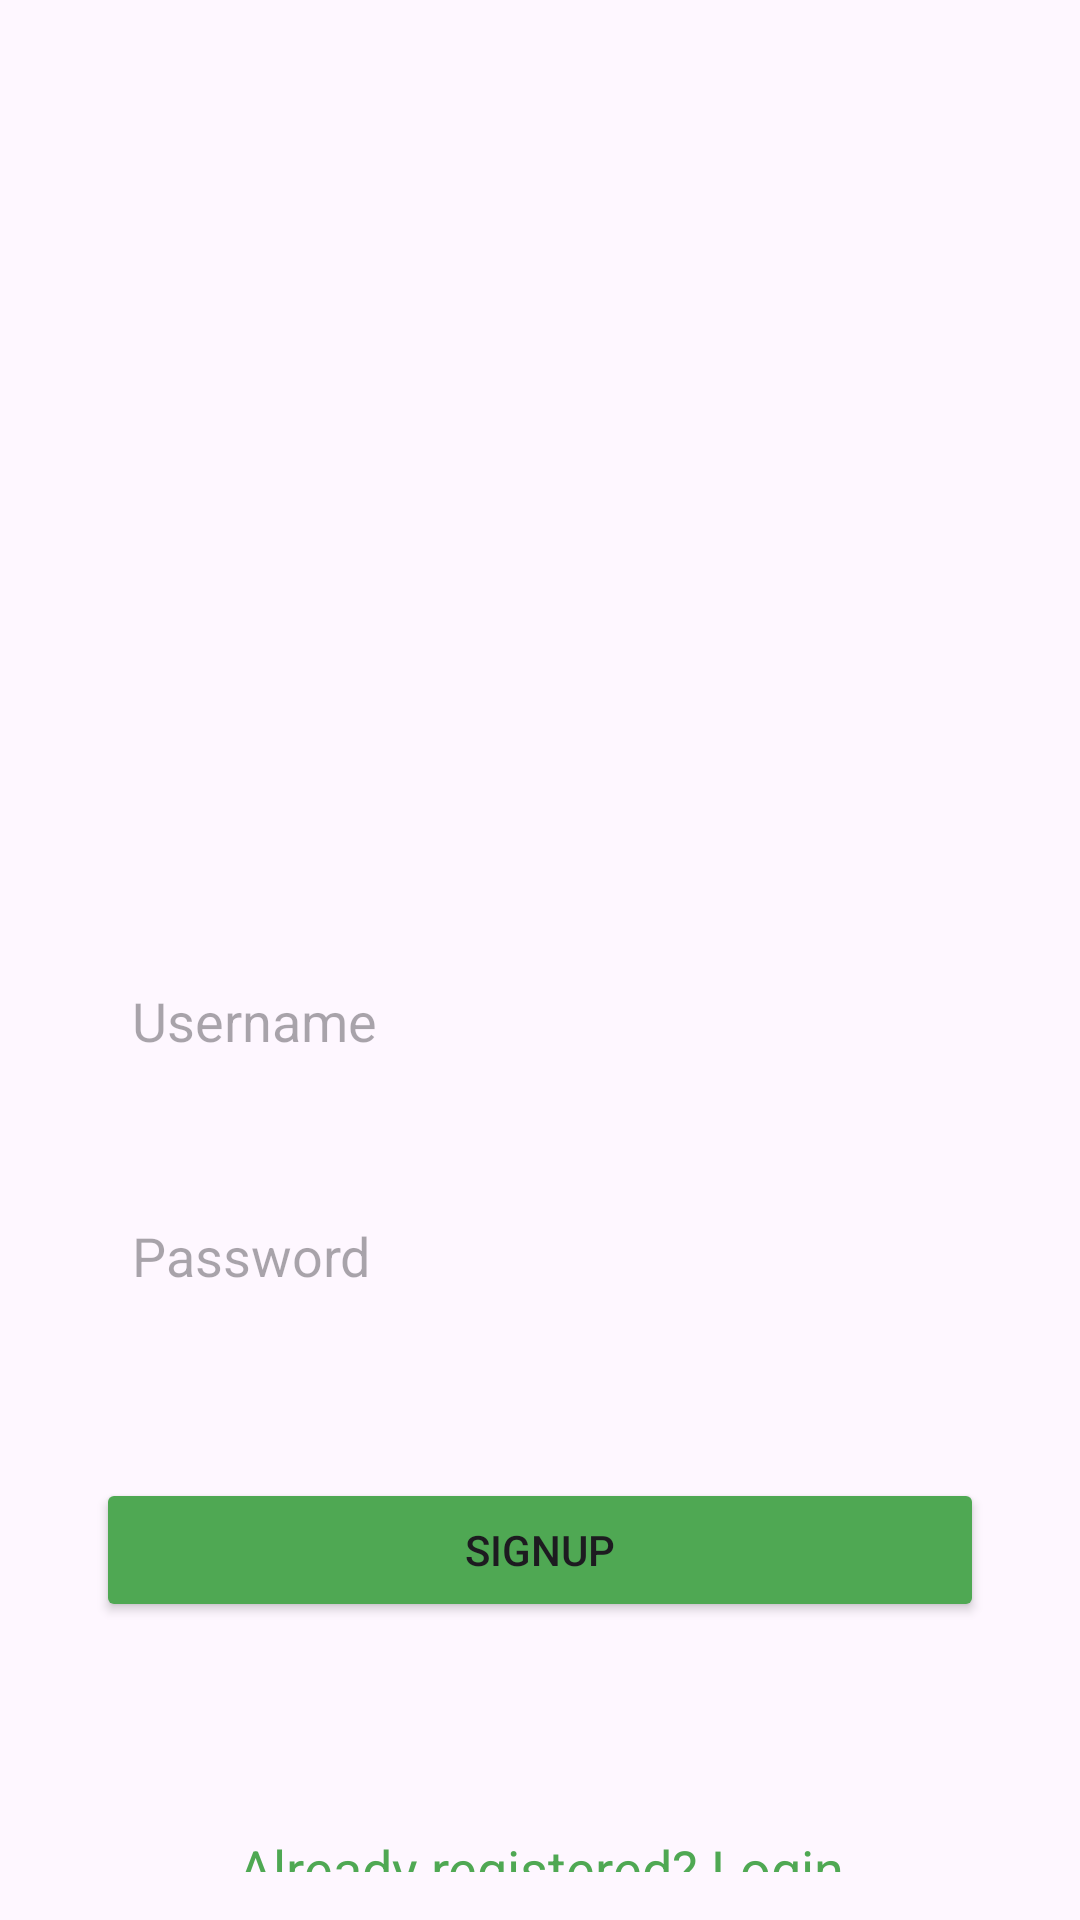

The Android layout XML behind this screen, and the referenced resources:
<!-- AndroidManifest.xml: application theme Theme.UASProject -->
<!-- res/layout/activity_signup.xml -->
<?xml version="1.0" encoding="utf-8"?>
<androidx.constraintlayout.widget.ConstraintLayout
    xmlns:android="http://schemas.android.com/apk/res/android"
    xmlns:app="http://schemas.android.com/apk/res-auto"
    xmlns:tools="http://schemas.android.com/tools"
    android:layout_width="match_parent"
    android:layout_height="match_parent"
    android:padding="16dp"
    android:background="@drawable/signfrd"
    tools:context=".SignupActivity">

    <EditText
        android:layout_width="0dp"
        android:layout_height="wrap_content"
        android:id="@+id/signupUsername"
        android:hint="Username"
        android:padding="12dp"
        android:background="@drawable/edittext_border"
        app:layout_constraintStart_toStartOf="parent"
        app:layout_constraintEnd_toEndOf="parent"
        app:layout_constraintTop_toTopOf="parent"
        android:layout_marginTop="300dp"
        android:layout_marginStart="16dp"
        android:layout_marginEnd="16dp"/>

    <EditText
        android:layout_width="0dp"
        android:layout_height="wrap_content"
        android:id="@+id/signupPassword"
        android:hint="Password"
        android:inputType="textPassword"
        android:padding="12dp"
        android:background="@drawable/edittext_border"
        app:layout_constraintStart_toStartOf="parent"
        app:layout_constraintEnd_toEndOf="parent"
        app:layout_constraintTop_toBottomOf="@id/signupUsername"
        app:layout_constraintBottom_toTopOf="@id/signupButton"
        android:layout_marginTop="30dp"
        android:layout_marginStart="16dp"
        android:layout_marginEnd="16dp"/>

    <Button
        android:layout_width="0dp"
        android:layout_height="wrap_content"
        android:id="@+id/signupButton"
        android:text="SIGNUP"
        android:backgroundTint="@color/green"
        android:layout_marginTop="50dp"
        android:layout_marginStart="16dp"
        android:layout_marginEnd="16dp"
        app:layout_constraintBottom_toTopOf="@+id/loginRedirect"
        app:layout_constraintStart_toStartOf="parent"
        app:layout_constraintEnd_toEndOf="parent"
        app:layout_constraintTop_toBottomOf="@id/signupPassword"/>

    <TextView
        android:layout_width="0dp"
        android:layout_height="wrap_content"
        android:id="@+id/loginRedirect"
        android:text="Already registered? Login"
        android:textSize="18sp"
        android:gravity="center"
        android:textColor="@color/green"
        android:layout_marginTop="70dp"
        app:layout_constraintStart_toStartOf="parent"
        app:layout_constraintEnd_toEndOf="parent"
        app:layout_constraintTop_toBottomOf="@id/signupButton"/>

</androidx.constraintlayout.widget.ConstraintLayout>
<!-- resources referenced by this layout -->
<resources>
  <color name="green">#4FA853</color>
  <style name="Theme.UASProject" parent="Base.Theme.UASProject" />
  <style name="Base.Theme.UASProject" parent="Theme.Material3.DayNight.NoActionBar">
          
          <item name="colorPrimary">@color/green</item>
          <item name="colorPrimaryVariant">@color/green</item>
          <item name="android:statusBarColor">@color/green</item>
      </style>
</resources>
